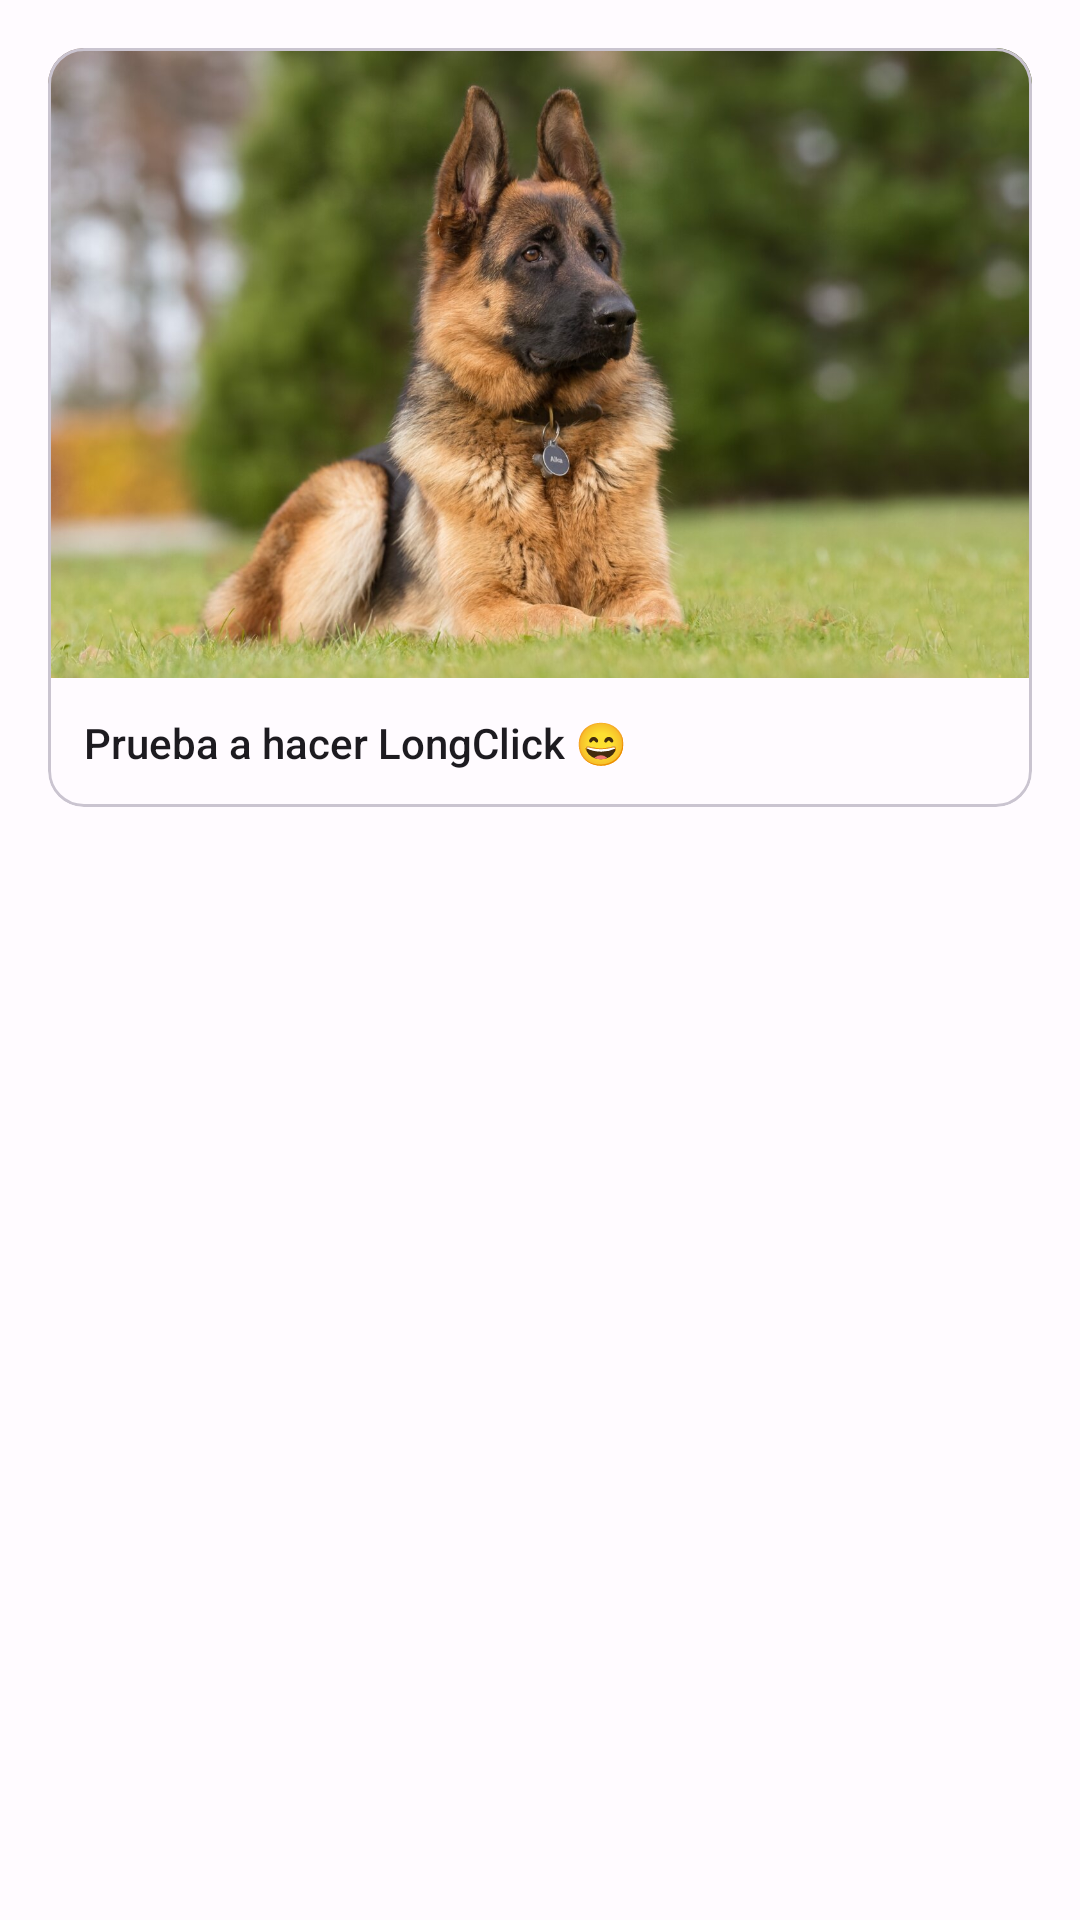

Android layout source for this screen:
<!-- AndroidManifest.xml: application theme MyCustomTheme -->
<!-- res/layout/activity_context_menu.xml -->
<?xml version="1.0" encoding="utf-8"?>
<androidx.constraintlayout.widget.ConstraintLayout xmlns:android="http://schemas.android.com/apk/res/android"
    xmlns:app="http://schemas.android.com/apk/res-auto"
    xmlns:tools="http://schemas.android.com/tools"
    android:layout_width="match_parent"
    android:layout_height="match_parent"
    tools:context=".components.ContextMenuActivity">

    <com.google.android.material.card.MaterialCardView
        android:id="@+id/cv_dog_menu"
        android:layout_width="0dp"
        android:layout_height="wrap_content"
        android:layout_marginStart="16dp"
        android:layout_marginTop="16dp"
        android:layout_marginEnd="16dp"
        app:layout_constraintEnd_toEndOf="parent"
        app:layout_constraintStart_toStartOf="parent"
        app:layout_constraintTop_toTopOf="parent">

        <LinearLayout
            android:layout_width="match_parent"
            android:layout_height="wrap_content"
            android:orientation="vertical">

            <ImageView
                android:id="@+id/iv_context_menu"
                android:layout_width="wrap_content"
                android:layout_height="210dp"
                android:scaleType="centerCrop"
                android:src="@drawable/pic_pastor_aleman" />

            <TextView
                android:id="@+id/tv_context_menu"
                android:layout_width="match_parent"
                android:layout_height="wrap_content"
                android:padding="12dp"
                android:text="@string/context_menu_card_title"
                android:textAppearance="@style/TextAppearance.AppCompat.Body2" />

        </LinearLayout>
    </com.google.android.material.card.MaterialCardView>

    <Button
        android:id="@+id/btn_show"
        android:layout_width="0dp"
        android:layout_height="wrap_content"
        android:layout_marginStart="32dp"
        android:layout_marginTop="32dp"
        android:layout_marginEnd="32dp"
        android:text="@string/context_menu_show"
        android:visibility="gone"
        app:layout_constraintEnd_toEndOf="parent"
        app:layout_constraintStart_toStartOf="parent"
        app:layout_constraintTop_toTopOf="parent" />
</androidx.constraintlayout.widget.ConstraintLayout>
<!-- resources referenced by this layout -->
<resources>
  <string name="context_menu_card_title">Prueba a hacer LongClick 😄</string>
  <string name="context_menu_show">Mostrar</string>
  <style name="MyCustomTheme" parent="Theme.Material3.DayNight.NoActionBar">
          
          <item name="colorPrimary">@color/md_theme_light_primary</item>
          <item name="colorOnPrimary">@color/md_theme_light_onPrimary</item>
          <item name="colorPrimaryContainer">@color/md_theme_light_primaryContainer</item>
          <item name="colorOnPrimaryContainer">@color/md_theme_light_onPrimaryContainer</item>
          <item name="colorSecondary">@color/md_theme_light_secondary</item>
          <item name="colorOnSecondary">@color/md_theme_light_onSecondary</item>
          <item name="colorSecondaryContainer">@color/md_theme_light_secondaryContainer</item>
          <item name="colorOnSecondaryContainer">@color/md_theme_light_onSecondaryContainer</item>
          <item name="colorTertiary">@color/md_theme_light_tertiary</item>
          <item name="colorOnTertiary">@color/md_theme_light_onTertiary</item>
          <item name="colorTertiaryContainer">@color/md_theme_light_tertiaryContainer</item>
          <item name="colorOnTertiaryContainer">@color/md_theme_light_onTertiaryContainer</item>
          <item name="colorError">@color/md_theme_light_error</item>
          <item name="colorErrorContainer">@color/md_theme_light_errorContainer</item>
          <item name="colorOnError">@color/md_theme_light_onError</item>
          <item name="colorOnErrorContainer">@color/md_theme_light_onErrorContainer</item>
          <item name="android:colorBackground">@color/md_theme_light_background</item>
          <item name="colorOnBackground">@color/md_theme_light_onBackground</item>
          <item name="colorSurface">@color/md_theme_light_surface</item>
          <item name="colorOnSurface">@color/md_theme_light_onSurface</item>
          <item name="colorSurfaceVariant">@color/md_theme_light_surfaceVariant</item>
          <item name="colorOnSurfaceVariant">@color/md_theme_light_onSurfaceVariant</item>
          <item name="colorOutline">@color/md_theme_light_outline</item>
          <item name="colorOnSurfaceInverse">@color/md_theme_light_inverseOnSurface</item>
          <item name="colorSurfaceInverse">@color/md_theme_light_inverseSurface</item>
          <item name="colorPrimaryInverse">@color/md_theme_light_inversePrimary</item>
      </style>
  <color name="md_theme_light_primary">#9C4145</color>
  <color name="md_theme_light_onPrimary">#FFFFFF</color>
  <color name="md_theme_light_primaryContainer">#FFDAD9</color>
  <color name="md_theme_light_onPrimaryContainer">#400009</color>
  <color name="md_theme_light_secondary">#775656</color>
  <color name="md_theme_light_onSecondary">#FFFFFF</color>
  <color name="md_theme_light_secondaryContainer">#FFDAD9</color>
  <color name="md_theme_light_onSecondaryContainer">#2C1515</color>
  <color name="md_theme_light_tertiary">#755A2F</color>
  <color name="md_theme_light_onTertiary">#FFFFFF</color>
  <color name="md_theme_light_tertiaryContainer">#FFDEAE</color>
  <color name="md_theme_light_onTertiaryContainer">#281800</color>
  <color name="md_theme_light_error">#BA1A1A</color>
  <color name="md_theme_light_errorContainer">#FFDAD6</color>
  <color name="md_theme_light_onError">#FFFFFF</color>
  <color name="md_theme_light_onErrorContainer">#410002</color>
  <color name="md_theme_light_background">#FFFBFF</color>
  <color name="md_theme_light_onBackground">#201A1A</color>
  <color name="md_theme_light_surface">#FFFBFF</color>
  <color name="md_theme_light_onSurface">#201A1A</color>
  <color name="md_theme_light_surfaceVariant">#F4DDDC</color>
  <color name="md_theme_light_onSurfaceVariant">#524343</color>
  <color name="md_theme_light_outline">#857372</color>
  <color name="md_theme_light_inverseOnSurface">#FBEEED</color>
  <color name="md_theme_light_inverseSurface">#362F2E</color>
  <color name="md_theme_light_inversePrimary">#FFB3B3</color>
</resources>
